Run: headless pygame with SDL's dummy video driver; simulated clock (each Clock.tick advances the game by its frame time, no real sleeping); random seed 0; keys injected as events and as key.get_pressed() state; mouse plan: one left click at the window centre at the start of phase 2, then a move to the lower-right quarter at the start of phase 3.
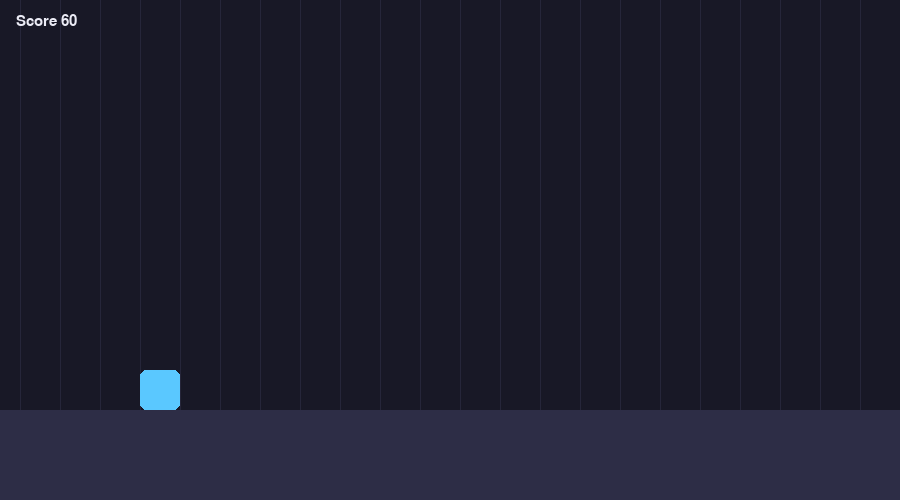
Frame 1 of 4 · flips 1–60 · no input
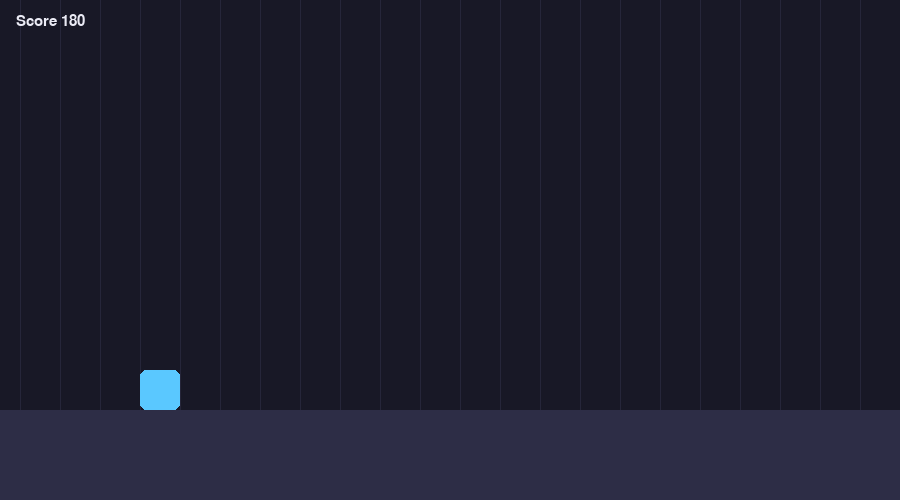
Frame 2 of 4 · flips 61–180 · clicked the window centre · tapped SPACE, RETURN · held RIGHT (→), D
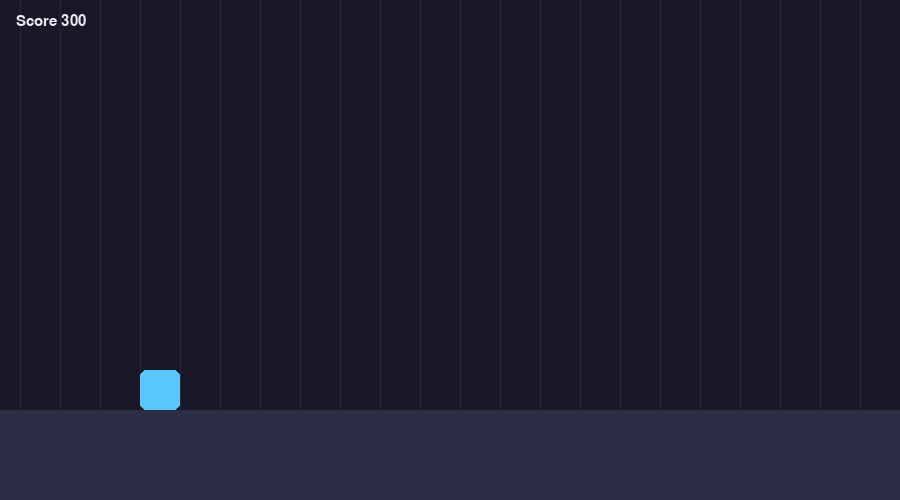
Frame 3 of 4 · flips 181–300 · moved the mouse to the lower-right quarter · held DOWN (↓), S
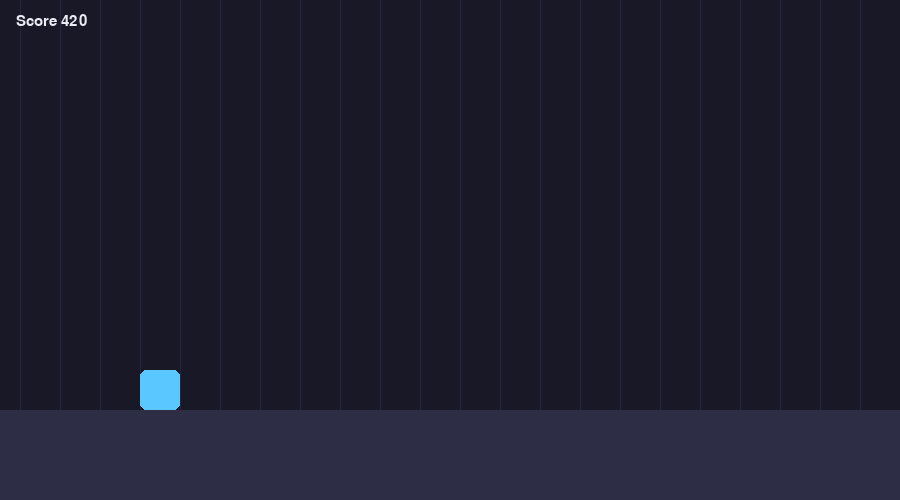
Frame 4 of 4 · flips 301–420 · held LEFT (←), A, UP (↑), W

The pygame program that drew these frames:

"""
Working pygame side-scroller skeleton (geometry-dash base). RUNS as-is.

This is a SCAFFOLD: the game loop, player physics, jump, ground, and scrolling
background already work. To turn it into a full game, fill in the three TODOs:
  TODO 1: spawn obstacles (spikes/blocks) that scroll left
  TODO 2: collision -> set self.dead = True
  TODO 3: score / restart

Controls: SPACE/UP/click = jump. R = restart.
"""
import sys
import pygame

W, H = 900, 500
GROUND_Y = H - 90
FPS = 60
GRAVITY = 0.9
JUMP_V = -15
SPEED = 7
CUBE = 40


class Game:
    def __init__(self):
        pygame.init()
        self.screen = pygame.display.set_mode((W, H))
        pygame.display.set_caption("pygame game")
        self.clock = pygame.time.Clock()
        self.font = pygame.font.SysFont("consolas", 22)
        self.reset()

    def reset(self):
        self.px = 140                 # player x (fixed)
        self.py = GROUND_Y - CUBE     # player y
        self.vy = 0.0
        self.on_ground = True
        self.scroll = 0
        self.dead = False
        self.score = 0
        self.obstacles = []           # TODO 1: fill with obstacle rects/objects

    @property
    def player_rect(self):
        return pygame.Rect(int(self.px), int(self.py), CUBE, CUBE)

    def jump(self):
        if self.on_ground and not self.dead:
            self.vy = JUMP_V
            self.on_ground = False

    def update(self):
        if self.dead:
            return
        self.vy += GRAVITY
        self.py += self.vy
        if self.py >= GROUND_Y - CUBE:
            self.py = GROUND_Y - CUBE
            self.vy = 0
            self.on_ground = True
        self.scroll = (self.scroll + SPEED) % 40
        self.score += 1

        # TODO 1: spawn + move obstacles here (move each left by SPEED, drop off-screen)
        # TODO 2: collision -> if self.player_rect.colliderect(obstacle): self.dead = True

    def draw(self):
        self.screen.fill((24, 24, 38))
        for gx in range(-40, W + 40, 40):
            pygame.draw.line(self.screen, (38, 38, 58), (gx - self.scroll, 0),
                             (gx - self.scroll, GROUND_Y))
        pygame.draw.rect(self.screen, (45, 45, 70), (0, GROUND_Y, W, H - GROUND_Y))
        pygame.draw.rect(self.screen, (90, 200, 255), self.player_rect, border_radius=6)
        # TODO 1: draw obstacles
        self.screen.blit(self.font.render(f"Score {self.score}", True, (235, 235, 245)), (16, 14))
        if self.dead:
            t = self.font.render("CRASHED — press R", True, (255, 90, 110))
            self.screen.blit(t, t.get_rect(center=(W // 2, H // 2)))  # TODO 3
        pygame.display.flip()

    def run(self):
        while True:
            for e in pygame.event.get():
                if e.type == pygame.QUIT:
                    pygame.quit(); sys.exit()
                if (e.type == pygame.KEYDOWN and e.key in (pygame.K_SPACE, pygame.K_UP)) \
                        or e.type == pygame.MOUSEBUTTONDOWN:
                    self.jump()
                if e.type == pygame.KEYDOWN and e.key == pygame.K_r and self.dead:
                    self.reset()
            self.update()
            self.draw()
            self.clock.tick(FPS)


if __name__ == "__main__":
    Game().run()
